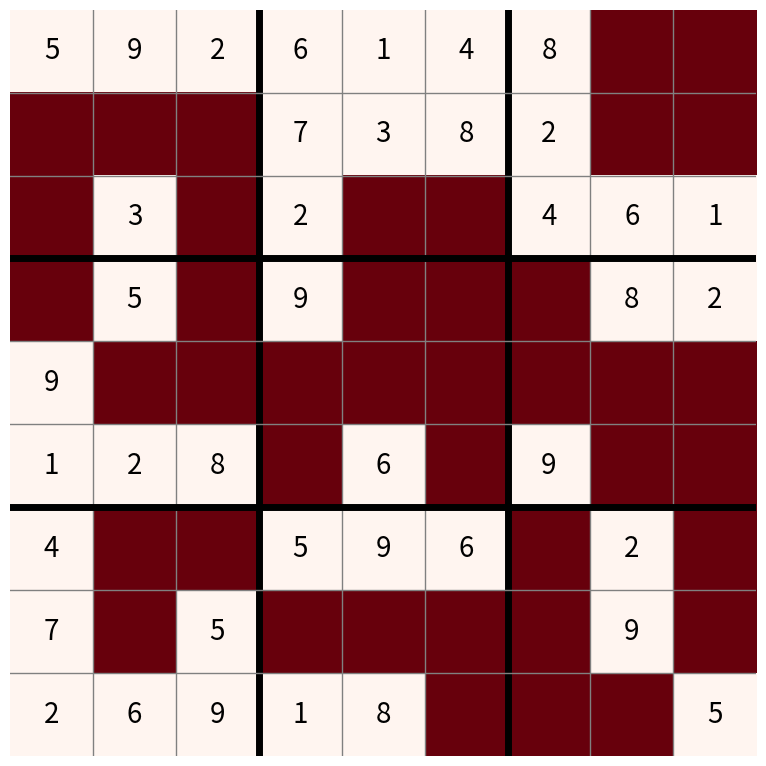
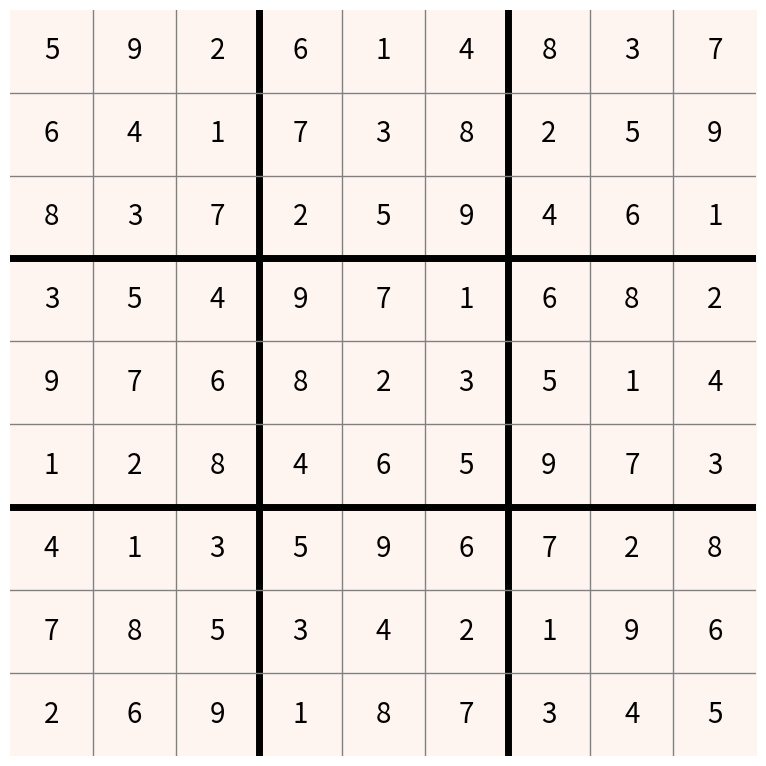

Write the Python code that produced these figures, in order.
import os
import numpy as np
import matplotlib.pyplot as plt

class Sudoku:
    
    def __init__(self, difficulty):
        self.difficulty_choice = difficulty
        self.set_structure()
        self.set_difficulties()
        self.create_puzzle()
    
    def set_structure(self):
        self.vals = np.zeros((9,9)).astype(int)
        self.rows = np.array([[i] * 9 for i in range(9)]).astype(int)
        self.cols = np.array([np.arange(0,9) for i in range(9)]).astype(int)
        self.boxs = np.array([
            np.array([np.array([[i + 0] * 3 for i in range(3)]).reshape(9)] * 3),
            np.array([np.array([[i + 3] * 3 for i in range(3)]).reshape(9)] * 3),
            np.array([np.array([[i + 6] * 3 for i in range(3)]).reshape(9)] * 3)
        ]).reshape(9,9).astype(int)
        self.vals_copy = self.vals.copy()
        
    def set_difficulties(self):
        self.difficulties = {
            "Very Easy" : 0.2,
            'Easy'      : 0.4,
            "Average"   : 0.5,
            "Hard"      : 0.6,
            "Very Hard" : 0.8
        }
         
    def get_availability(self, num_to_place):
        val_mask = self.vals_copy == 0
        row_mask = val_mask.copy()
        col_mask = val_mask.copy()
        box_mask = val_mask.copy()
        
        for row in range(9):
            if (self.rows[val_mask] == row).sum() < (10 - num_to_place):
                row_mask[self.rows == row] = False    
        for col in range(9):
            if (self.cols[val_mask] == col).sum() < (10 - num_to_place):
                col_mask[self.cols == col] = False     
        for box in range(9):
            if (self.boxs[val_mask] == box).sum() < (10 - num_to_place):
                box_mask[self.boxs == box] = False
        return row_mask & col_mask & box_mask
    
    
    def create_puzzle(self):
        self.solved = False
        while self.solved == False:
            if (self.vals == 0).sum() == 9:
                self.vals[self.vals == 0] = 9
                if self.vals.sum() == 405:
                    self.solved = True
                    break

            for i in range(8):
                num_to_place = i+1
                commit = False
                counter = 0
                while commit == False:
                    counter += 1
                    if counter > 100:
                        self.vals = np.zeros((9,9)).astype(int)
                        break
                    else:
                        self.vals_copy = self.vals.copy()

                    while ((self.vals_copy == num_to_place).sum() < 9 and
                            self.get_availability(num_to_place).sum() > 0):
                        availability = self.get_availability(num_to_place)
                        check_result = False
                        while check_result == False:
                            row = np.random.randint(9)
                            col = np.random.randint(9)
                            if availability[row,col] == True:
                                self.vals_copy[row, col] = num_to_place
                                check_result = True

                        if ((self.vals_copy == num_to_place).sum() == 9 and
                             np.max(self.vals[self.vals_copy == num_to_place]) == 0):
                            commit = True
                            self.vals = self.vals_copy
                            
        self.solution = self.vals
        
        
    def generate_puzzle(self):
        del_perc = self.difficulties[self.difficulty_choice]
        del_mask = np.random.choice(
            [0, 1], p = [del_perc, 1 - del_perc],
            size = 81).reshape((9,9))
        self.puzzle = self.solution * del_mask
        
    def get_puzzle(self, solved = True):
        if solved == True:
            data = self.solution
            cmap_choice = "Reds"
            fcol_choice = "black"
        else:
            data = self.puzzle
            cmap_choice = "Reds"
            fcol_choice = "black"
            
        fig, ax = plt.subplots(figsize = (8,8))
        data_plot = data == 0
        im = ax.imshow(data_plot, cmap = cmap_choice)

        for i in range(9):
            for j in range(9):
                if data[i, j] >= 1:
                    showtext = data[i, j]
                else:
                    showtext = ""
                text = ax.text(j, i, showtext, ha = "center", va = "center",
                               color = fcol_choice, size = 20)
        # v lines
        for dist in range(8):
            ax.axvline(dist + 0.5, 0, 1, color='grey', linewidth = 1)
        ax.axvline(2.5, 0, 1, color='black', linewidth = 5)
        ax.axvline(5.5, 0, 1, color='black', linewidth = 5)
        
        for dist in range(8):
            ax.axhline(dist + 0.5, 0, 1, color='grey', linewidth = 1)
        ax.axhline(2.5, 0, 1, color='black', linewidth = 5)
        ax.axhline(5.5, 0, 1, color='black', linewidth = 5)
        fig.tight_layout()
        plt.axis('off')
        plt.show()



sdk = Sudoku("Average")

sdk.generate_puzzle()
sdk.get_puzzle(solved = False)
solved = sdk.get_puzzle(solved = True)